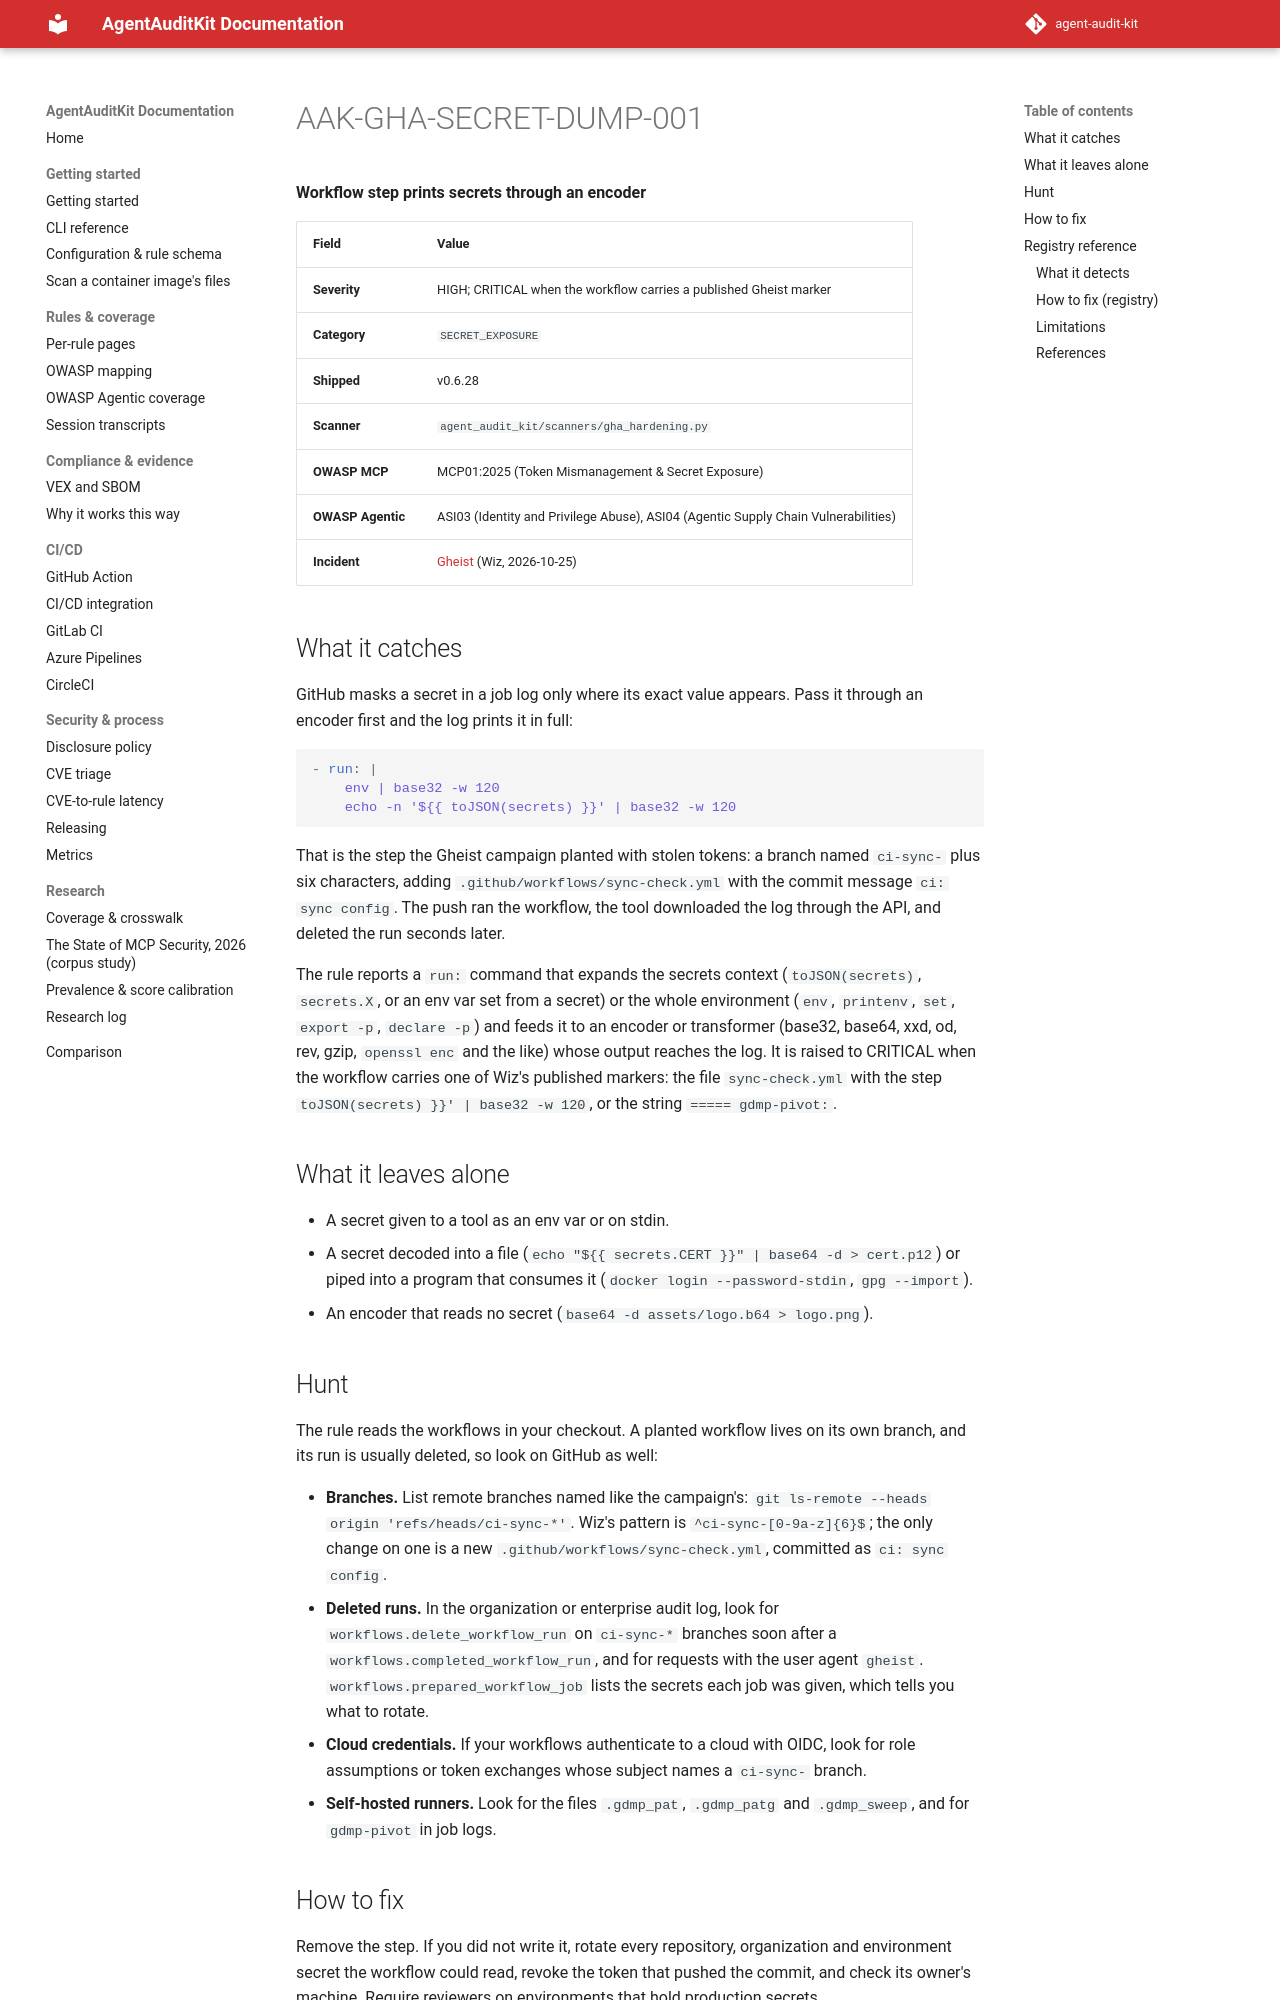

repository: sattyamjjain/agent-audit-kit · page: docs/rules/AAK-GHA-SECRET-DUMP-001/index.html · generator: mkdocs

# AAK-GHA-SECRET-DUMP-001

**Workflow step prints secrets through an encoder**

| Field | Value |
|---|---|
| Severity | HIGH; CRITICAL when the workflow carries a published Gheist marker |
| Category | `SECRET_EXPOSURE` |
| Shipped | v0.6.28 |
| Scanner | `agent_audit_kit/scanners/gha_hardening.py` |
| OWASP MCP | MCP01:2025 (Token Mismanagement & Secret Exposure) |
| OWASP Agentic | ASI03 (Identity and Privilege Abuse), ASI04 (Agentic Supply Chain Vulnerabilities) |
| Incident | [Gheist](https://www.wiz.io/blog/gheist-attempted-scaled-abuse-of-stolen-github-tokens-stumbles) (Wiz, 2026-10-25) |
